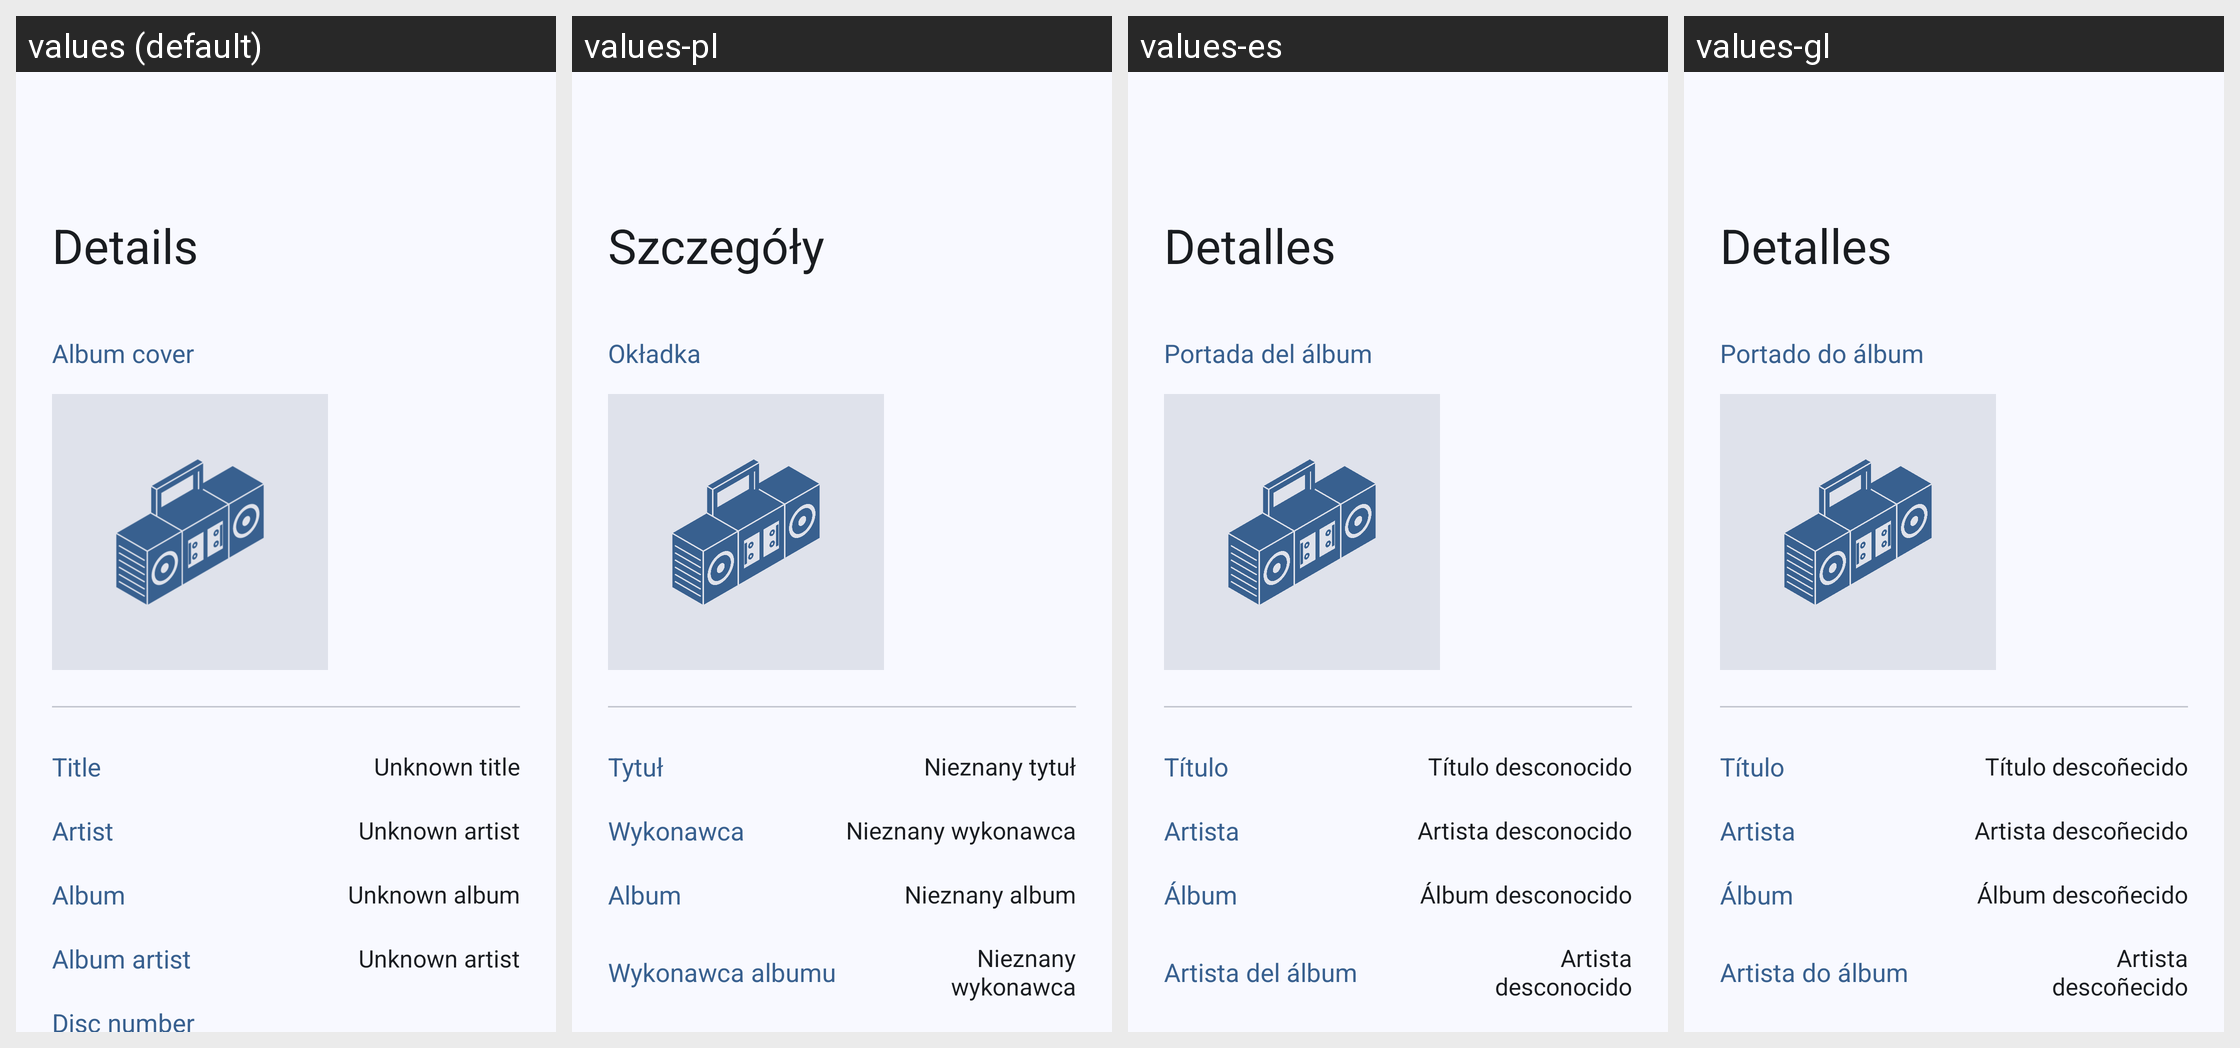

For this localized Android screen grid, give each drawn string resource with its value in every locale shown.
Android screen res/layout/fragment_info_song.xml rendered under 4 locales, left to right: values (default), values-pl, values-es, values-gl. Device: Nexus 5 (rendered at 1080×1920; each locale shown at half size, 540×960, under a caption strip naming it); theme Theme.Gramophone.
Other locales in the repository, not shown: values-ar, values-ca, values-cs, values-de, values-et, values-fa, values-fr, values-hr, values-hu, values-in, values-ja, values-ko, values-lo, values-pt, values-pt-rBR, values-ru, values-ta, values-th, values-uk, values-vi, values-zh-rCN.
Strings drawn on this screen, with the default value and each locale's value (text and hints the layout hard-codes, and strings that could not be matched under every locale, appear in the picture but are not listed):

album_cover
  values: Album cover
  values-pl: Okładka
  values-es: Portada del álbum
  values-gl: Portado do álbum

dialog_title
  values: Title
  values-pl: Tytuł
  values-es: Título
  values-gl: Título

unknown_title
  values: Unknown title
  values-pl: Nieznany tytuł
  values-es: Título desconocido
  values-gl: Título descoñecido

dialog_artist
  values: Artist
  values-pl: Wykonawca
  values-es: Artista
  values-gl: Artista

unknown_artist
  values: Unknown artist
  values-pl: Nieznany wykonawca
  values-es: Artista desconocido
  values-gl: Artista descoñecido

dialog_album
  values: Album
  values-pl: Album
  values-es: Álbum
  values-gl: Álbum

unknown_album
  values: Unknown album
  values-pl: Nieznany album
  values-es: Álbum desconocido
  values-gl: Álbum descoñecido

dialog_album_artist
  values: Album artist
  values-pl: Wykonawca albumu
  values-es: Artista del álbum
  values-gl: Artista do álbum
